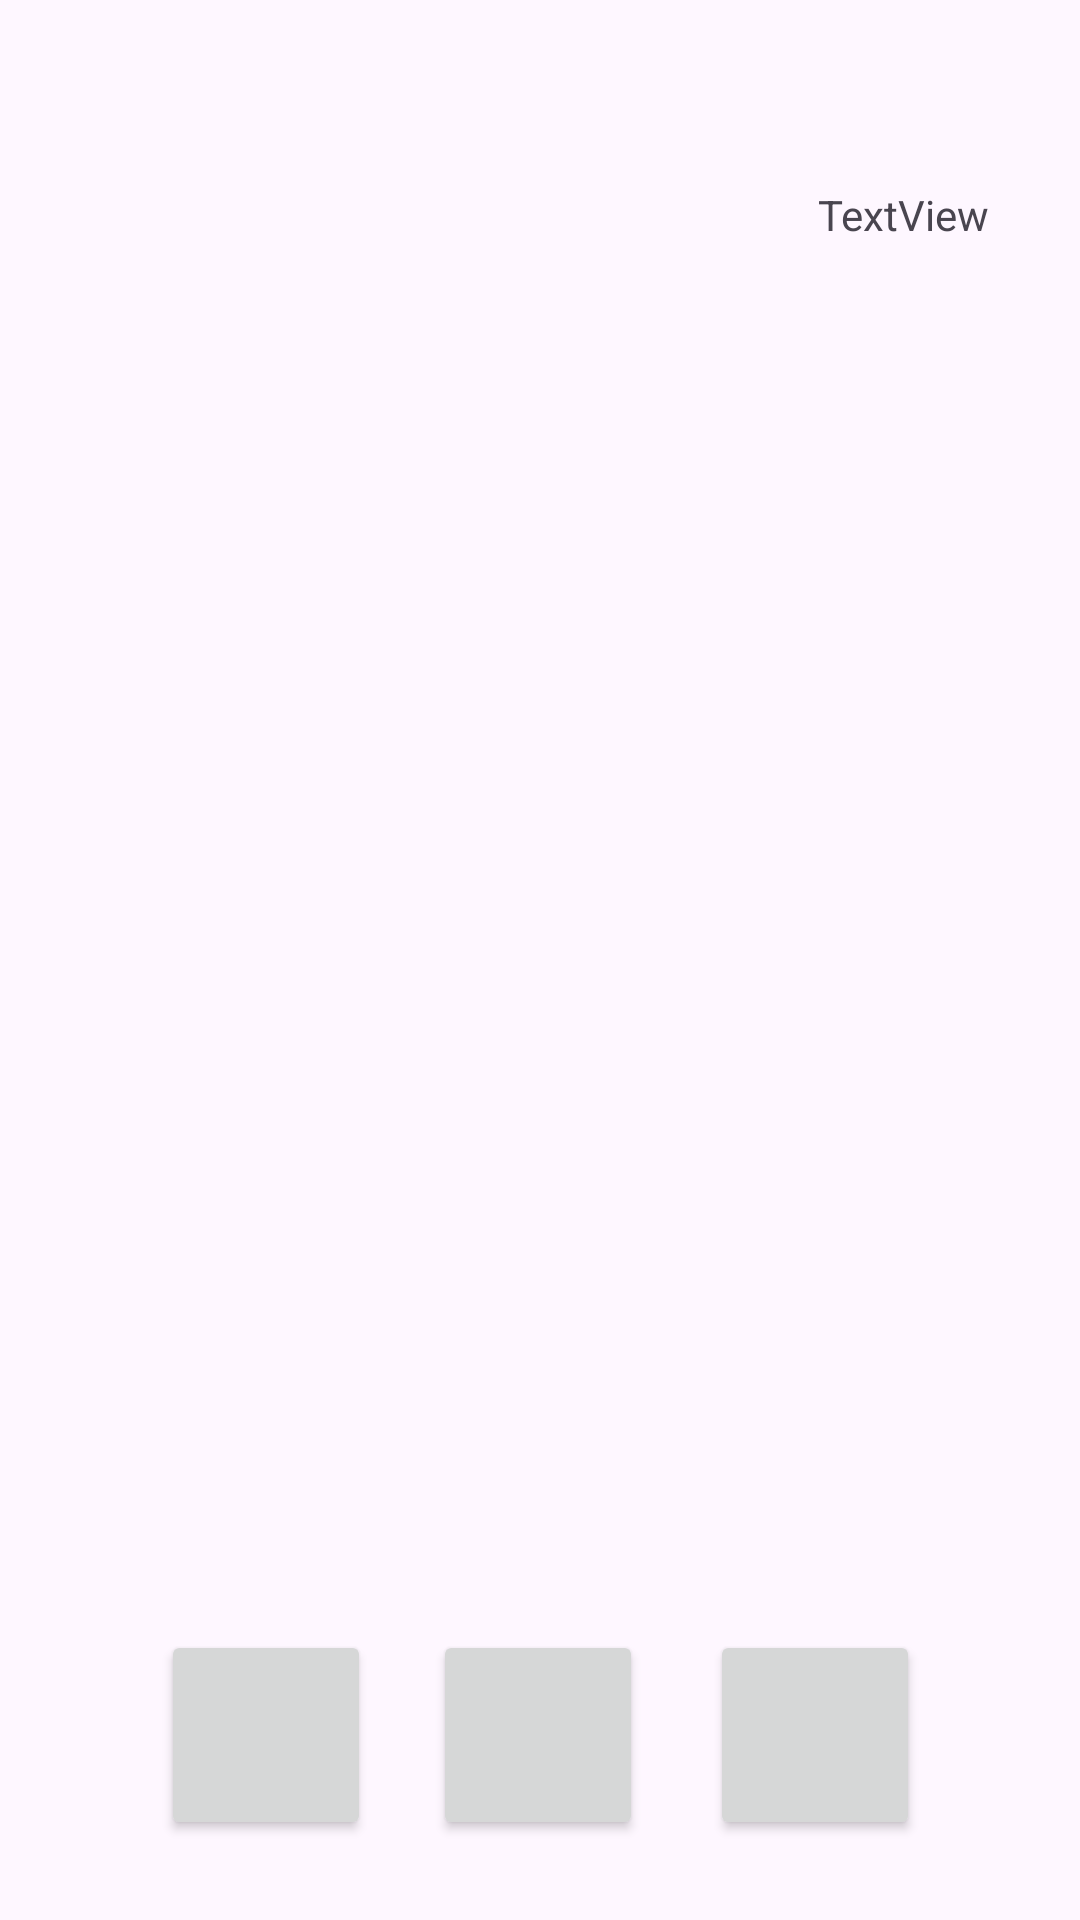

Write the Android layout XML for this screen, with the resource values it uses.
<!-- AndroidManifest.xml: application theme Theme.Fractal001 -->
<!-- res/layout/activity_home.xml -->
<?xml version="1.0" encoding="utf-8"?>
<androidx.constraintlayout.widget.ConstraintLayout xmlns:android="http://schemas.android.com/apk/res/android"
    xmlns:app="http://schemas.android.com/apk/res-auto"
    xmlns:tools="http://schemas.android.com/tools"
    android:id="@+id/main"
    android:backgroundTint="#878787"
    android:layout_width="match_parent"
    android:layout_height="match_parent"
    tools:context=".HomeActivity">

    <Button
        android:id="@+id/button_home"
        android:layout_width="70dp"
        android:layout_height="70dp"
        app:layout_constraintBottom_toBottomOf="parent"
        app:layout_constraintEnd_toEndOf="parent"
        app:layout_constraintHorizontal_bias="0.498"
        app:layout_constraintStart_toStartOf="parent"
        app:layout_constraintTop_toTopOf="parent"
        app:layout_constraintVertical_bias="0.953" />


    <ImageView
        android:id="@+id/imageView"
        android:layout_width="274dp"
        android:layout_height="489dp"
        app:layout_constraintBottom_toBottomOf="parent"
        app:layout_constraintEnd_toEndOf="parent"
        app:layout_constraintHorizontal_bias="0.598"
        app:layout_constraintStart_toStartOf="parent"
        app:layout_constraintTop_toTopOf="parent"
        />

    <Button
        android:id="@+id/button_tasks"
        android:layout_width="70dp"
        android:layout_height="70dp"
        app:layout_constraintBottom_toBottomOf="parent"
        app:layout_constraintEnd_toEndOf="parent"
        app:layout_constraintHorizontal_bias="0.297"
        app:layout_constraintStart_toEndOf="@+id/button_home"
        app:layout_constraintTop_toTopOf="parent"
        app:layout_constraintVertical_bias="0.953" />

    <Button
        android:id="@+id/button_texts"
        android:layout_width="70dp"
        android:layout_height="70dp"
        app:layout_constraintBottom_toBottomOf="parent"
        app:layout_constraintEnd_toStartOf="@+id/button_home"
        app:layout_constraintHorizontal_bias="0.72"
        app:layout_constraintStart_toStartOf="parent"
        app:layout_constraintTop_toTopOf="parent"
        app:layout_constraintVertical_bias="0.953" />

    <TextView
        android:id="@+id/textView_credits"
        android:layout_width="wrap_content"
        android:layout_height="wrap_content"
        android:text="TextView"
        app:layout_constraintBottom_toBottomOf="parent"
        app:layout_constraintEnd_toEndOf="parent"
        app:layout_constraintHorizontal_bias="0.9"
        app:layout_constraintStart_toStartOf="parent"
        app:layout_constraintTop_toTopOf="parent"
        app:layout_constraintVertical_bias="0.100000024" />

    <Button
        android:id="@+id/button_userIcon"
        android:layout_width="80dp"
        android:layout_height="80dp"
        android:background="@drawable/ic_launcher_foreground"
        app:layout_constraintBottom_toBottomOf="parent"
        app:layout_constraintEnd_toEndOf="parent"
        app:layout_constraintHorizontal_bias="0.006"
        app:layout_constraintStart_toStartOf="parent"
        app:layout_constraintTop_toTopOf="parent"
        app:layout_constraintVertical_bias="0.064" />

</androidx.constraintlayout.widget.ConstraintLayout>
<!-- resources referenced by this layout -->
<resources>
  <style name="Theme.Fractal001" parent="Base.Theme.Fractal001" />
  <style name="Base.Theme.Fractal001" parent="Theme.Material3.DayNight.NoActionBar">
          
          
      </style>
</resources>
